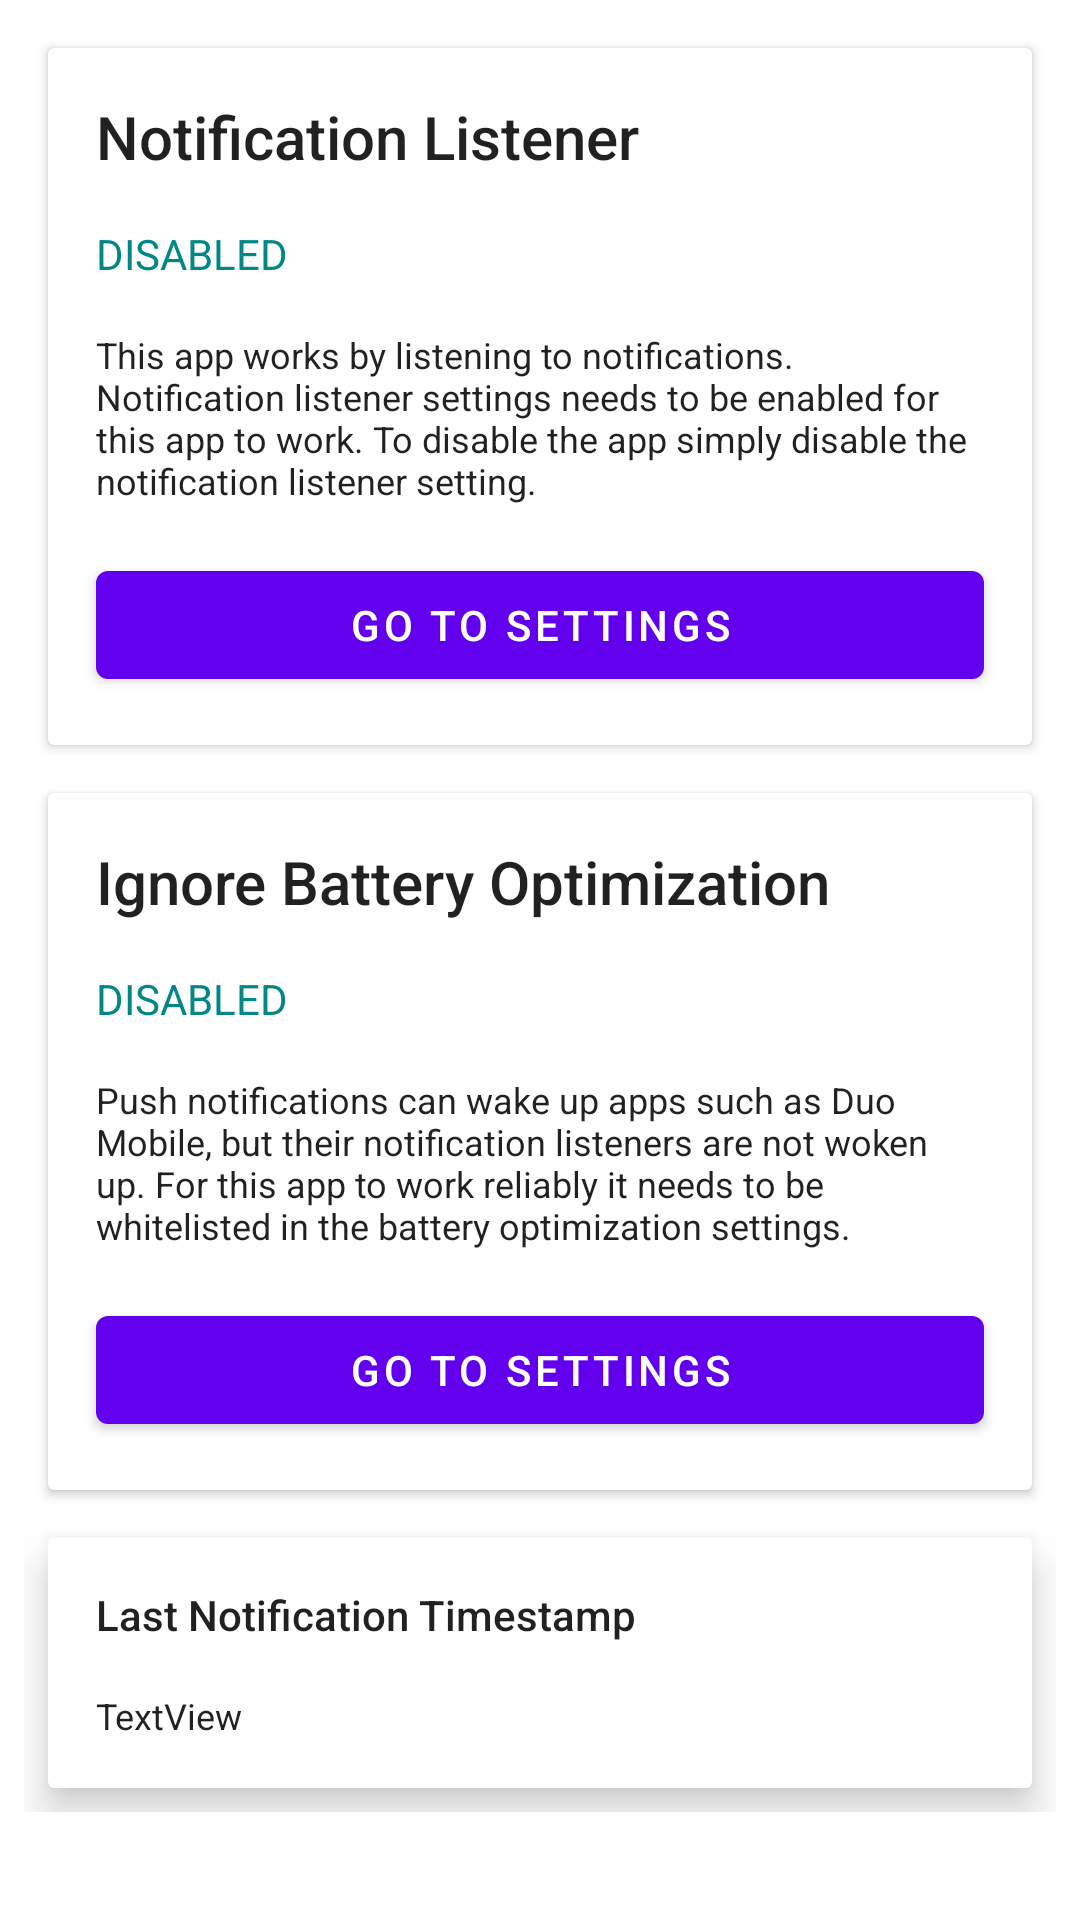

Layout XML and referenced resources for this Android screen:
<!-- AndroidManifest.xml: application theme Theme.DuoApprove -->
<!-- res/layout/content_scrolling.xml -->
<?xml version="1.0" encoding="utf-8"?>
<androidx.core.widget.NestedScrollView xmlns:android="http://schemas.android.com/apk/res/android"
    xmlns:app="http://schemas.android.com/apk/res-auto"
    xmlns:tools="http://schemas.android.com/tools"
    android:layout_width="match_parent"
    android:layout_height="match_parent"
    app:layout_behavior="@string/appbar_scrolling_view_behavior"
    tools:context=".ScrollingActivity"
    tools:showIn="@layout/activity_scrolling">

    <LinearLayout
        android:layout_width="match_parent"
        android:layout_height="wrap_content"
        android:orientation="vertical"
        android:padding="8dp">

        <androidx.cardview.widget.CardView
            android:layout_width="match_parent"
            android:layout_height="match_parent"
            android:layout_margin="8dp"
            app:contentPadding="8dp">

            <LinearLayout
                android:layout_width="match_parent"
                android:layout_height="match_parent"
                android:orientation="vertical">

                <TextView
                    android:id="@+id/textView4"
                    android:layout_width="match_parent"
                    android:layout_height="wrap_content"
                    android:layout_margin="8dp"
                    android:text="Notification Listener"
                    android:textAllCaps="false"
                    android:textAppearance="@android:style/TextAppearance.Material.Title" />

                <TextView
                    android:id="@+id/listenerStatus_textview"
                    android:layout_width="match_parent"
                    android:layout_height="wrap_content"
                    android:layout_margin="8dp"
                    android:text="Disabled"
                    android:textAllCaps="true"
                    android:textAppearance="@android:style/TextAppearance.Material.Notification.Emphasis"
                    android:textColor="@color/teal_700" />

                <TextView
                    android:id="@+id/textView6"
                    android:layout_width="match_parent"
                    android:layout_height="wrap_content"
                    android:layout_margin="8dp"
                    android:text="@string/notification_listener_info"
                    android:textAppearance="@android:style/TextAppearance.Material.Notification.Info" />

                <Button
                    android:id="@+id/listenerSettings_button"
                    android:layout_width="match_parent"
                    android:layout_height="wrap_content"
                    android:layout_margin="8dp"
                    android:text="Go to settings" />

            </LinearLayout>
        </androidx.cardview.widget.CardView>

        <androidx.cardview.widget.CardView
            android:layout_width="match_parent"
            android:layout_height="match_parent"
            android:layout_margin="8dp"
            app:contentPadding="8dp">

            <LinearLayout
                android:layout_width="match_parent"
                android:layout_height="match_parent"
                android:orientation="vertical">

                <TextView
                    android:layout_width="match_parent"
                    android:layout_height="wrap_content"
                    android:layout_margin="8dp"
                    android:text="Ignore Battery Optimization"
                    android:textAllCaps="false"
                    android:textAppearance="@android:style/TextAppearance.Material.Title" />

                <TextView
                    android:id="@+id/optimizationStatus_textview"
                    android:layout_width="match_parent"
                    android:layout_height="wrap_content"
                    android:layout_margin="8dp"
                    android:text="Disabled"
                    android:textAllCaps="true"
                    android:textAppearance="@android:style/TextAppearance.Material.Notification.Emphasis"
                    android:textColor="@color/teal_700" />

                <TextView
                    android:layout_width="match_parent"
                    android:layout_height="wrap_content"
                    android:layout_margin="8dp"
                    android:text="@string/battery_optimization_info"
                    android:textAppearance="@android:style/TextAppearance.Material.Notification.Info" />

                <Button
                    android:id="@+id/optimizationSettings_button"
                    android:layout_width="match_parent"
                    android:layout_height="wrap_content"
                    android:layout_margin="8dp"
                    android:text="Go to settings" />

            </LinearLayout>
        </androidx.cardview.widget.CardView>

        <androidx.cardview.widget.CardView
            android:layout_width="match_parent"
            android:layout_height="match_parent"
            android:layout_margin="8dp"
            app:cardElevation="8dp"
            app:contentPadding="8dp">

            <LinearLayout
                android:layout_width="match_parent"
                android:layout_height="match_parent"
                android:orientation="vertical">

                <TextView
                    android:id="@+id/textView3"
                    android:layout_width="match_parent"
                    android:layout_height="wrap_content"
                    android:layout_margin="8dp"
                    android:text="Last Notification Timestamp"
                    android:textAppearance="@android:style/TextAppearance.Material.Notification.Title" />

                <TextView
                    android:id="@+id/timestamp_textview"
                    android:layout_width="match_parent"
                    android:layout_height="wrap_content"
                    android:layout_margin="8dp"
                    android:text="TextView"
                    android:textAppearance="@android:style/TextAppearance.Material.Notification.Time" />
            </LinearLayout>
        </androidx.cardview.widget.CardView>

    </LinearLayout>
</androidx.core.widget.NestedScrollView>
<!-- res/layout/activity_scrolling.xml (included above) -->
<?xml version="1.0" encoding="utf-8"?>
<androidx.coordinatorlayout.widget.CoordinatorLayout xmlns:android="http://schemas.android.com/apk/res/android"
    xmlns:app="http://schemas.android.com/apk/res-auto"
    xmlns:tools="http://schemas.android.com/tools"
    android:layout_width="match_parent"
    android:layout_height="match_parent"
    android:fitsSystemWindows="true"
    tools:context=".ScrollingActivity">

    <com.google.android.material.appbar.AppBarLayout
        android:id="@+id/app_bar"
        android:layout_width="match_parent"
        android:layout_height="@dimen/app_bar_height"
        android:fitsSystemWindows="true"
        android:theme="@style/Theme.DuoApprove.AppBarOverlay">

        <com.google.android.material.appbar.CollapsingToolbarLayout
            android:id="@+id/toolbar_layout"
            android:layout_width="match_parent"
            android:layout_height="match_parent"
            android:fitsSystemWindows="true"
            app:contentScrim="?attr/colorPrimary"
            app:layout_scrollFlags="scroll|exitUntilCollapsed"
            app:toolbarId="@+id/toolbar">

            <androidx.appcompat.widget.Toolbar
                android:id="@+id/toolbar"
                android:layout_width="match_parent"
                android:layout_height="?attr/actionBarSize"
                app:layout_collapseMode="pin"
                app:popupTheme="@style/Theme.DuoApprove.PopupOverlay" />

        </com.google.android.material.appbar.CollapsingToolbarLayout>
    </com.google.android.material.appbar.AppBarLayout>

    <include
        android:id="@+id/contentLayout"
        layout="@layout/content_scrolling"
        />

</androidx.coordinatorlayout.widget.CoordinatorLayout>
<!-- resources referenced by this layout -->
<resources>
  <string name="battery_optimization_info">Push notifications can wake up apps  such as Duo Mobile, but their notification listeners are not woken up. For this app to work reliably it needs to be whitelisted in the battery optimization settings.</string>
  <string name="notification_listener_info">This app works by listening to notifications. Notification listener settings needs to be enabled for this app to work. To disable the app simply disable the notification listener setting.</string>
  <style name="Theme.DuoApprove.AppBarOverlay" parent="ThemeOverlay.AppCompat.Dark.ActionBar" />
  <style name="Theme.DuoApprove.PopupOverlay" parent="ThemeOverlay.AppCompat.Light" />
  <style name="Theme.DuoApprove" parent="Theme.MaterialComponents.DayNight.DarkActionBar">
          
          <item name="colorPrimary">@color/purple_500</item>
          <item name="colorPrimaryVariant">@color/purple_700</item>
          <item name="colorOnPrimary">@color/white</item>
          
          <item name="colorSecondary">@color/teal_200</item>
          <item name="colorSecondaryVariant">@color/teal_700</item>
          <item name="colorOnSecondary">@color/black</item>
          
          <item name="android:statusBarColor" tools:targetApi="l">?attr/colorPrimaryVariant</item>
          
      </style>
  <!-- not gathered from this repository: default colours our renderer supplied (Android Studio template values) -->
  <color name="purple_500">#FF6200EE</color>
  <color name="purple_700">#FF3700B3</color>
  <color name="teal_200">#FF03DAC5</color>
  <color name="teal_700">#FF018786</color>
  <color name="black">#FF000000</color>
  <color name="white">#FFFFFFFF</color>
</resources>
